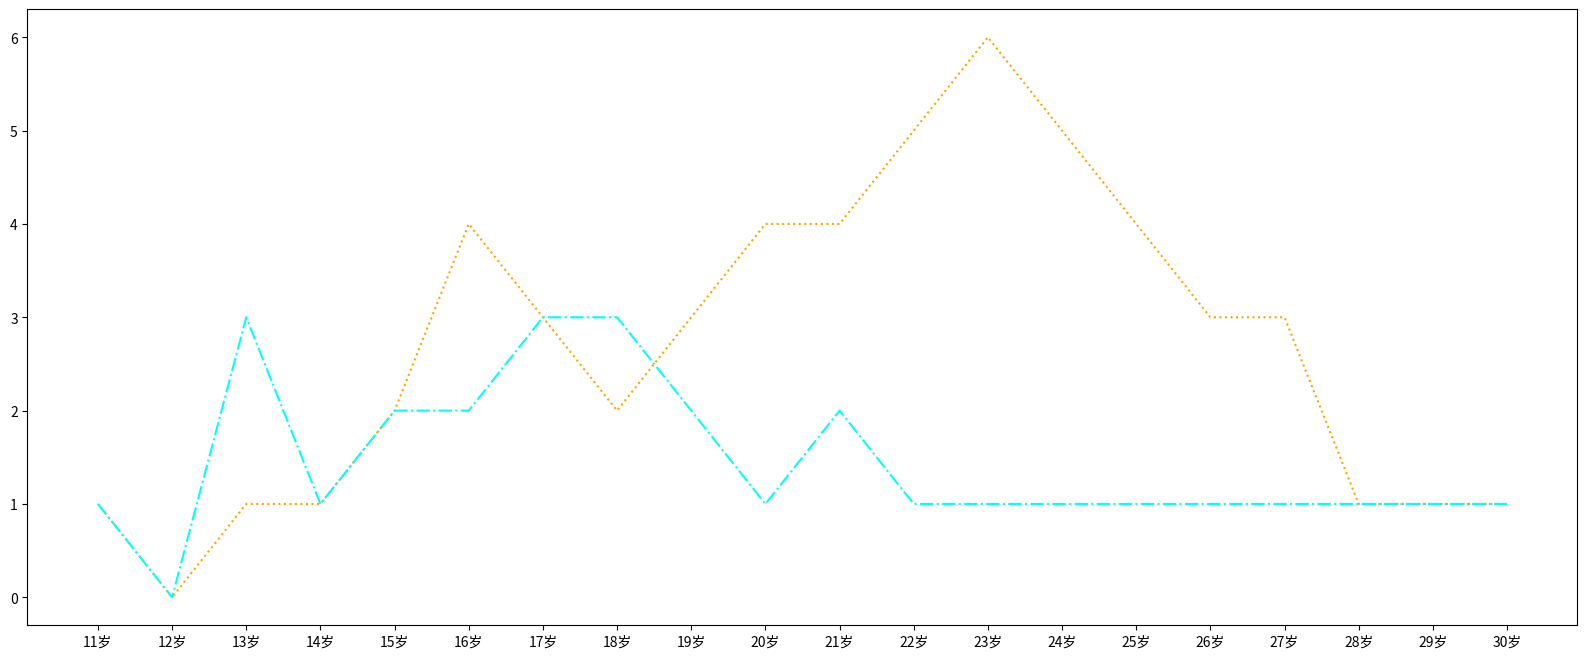

Recreate this plot in Python. (Note: this script raises an exception after producing the figure.)
#练习
# 假设大家在30岁的时候，根据自己的实际情况，统计出来从11岁到30岁每年交朋友的数量列表a，请绘制出该数据的折线图
# a=[1,0,1,1,2,4,3,2,3,4,4,5,6,5,4,3,3,1,1,1]
# b=[1,0,3,1,2,2,3,3,2,1,2,1,1,1,1,1,1,1,1,1]
# 要求：
#     y轴表示个数
#     x轴表示岁数，比如11岁，12岁

from matplotlib import pyplot as plt
from matplotlib import font_manager

my_font=font_manager.FontProperties(fname="C:\Windows\Fonts\simsun.ttc")

y_1=[1,0,1,1,2,4,3,2,3,4,4,5,6,5,4,3,3,1,1,1]
y_2=[1,0,3,1,2,2,3,3,2,1,2,1,1,1,1,1,1,1,1,1]
x=range(11,31)

#设置图形大小
plt.figure(figsize=(20,8),dpi=80)

plt.plot(x,y_1,label="自己",color="orange",linestyle=":")#颜色可以用16进制写，百度上找颜色代码
plt.plot(x,y_2,label="同桌",color="cyan",linestyle="-.")

#设置x轴刻度
_xtick_lables=["{}岁".format(i) for i in x]
plt.xticks(x,_xtick_lables,FontProperties=my_font)
plt.yticks(range(0,9))

#绘制网格
plt.grid(alpha=0.4,linestyle="--",color="#8E236B")

#添加图例
plt.legend(prop=my_font,loc="upper left")#只有在legend()里面用prop，其他地方都是fontproperties,看源码

plt.show()
